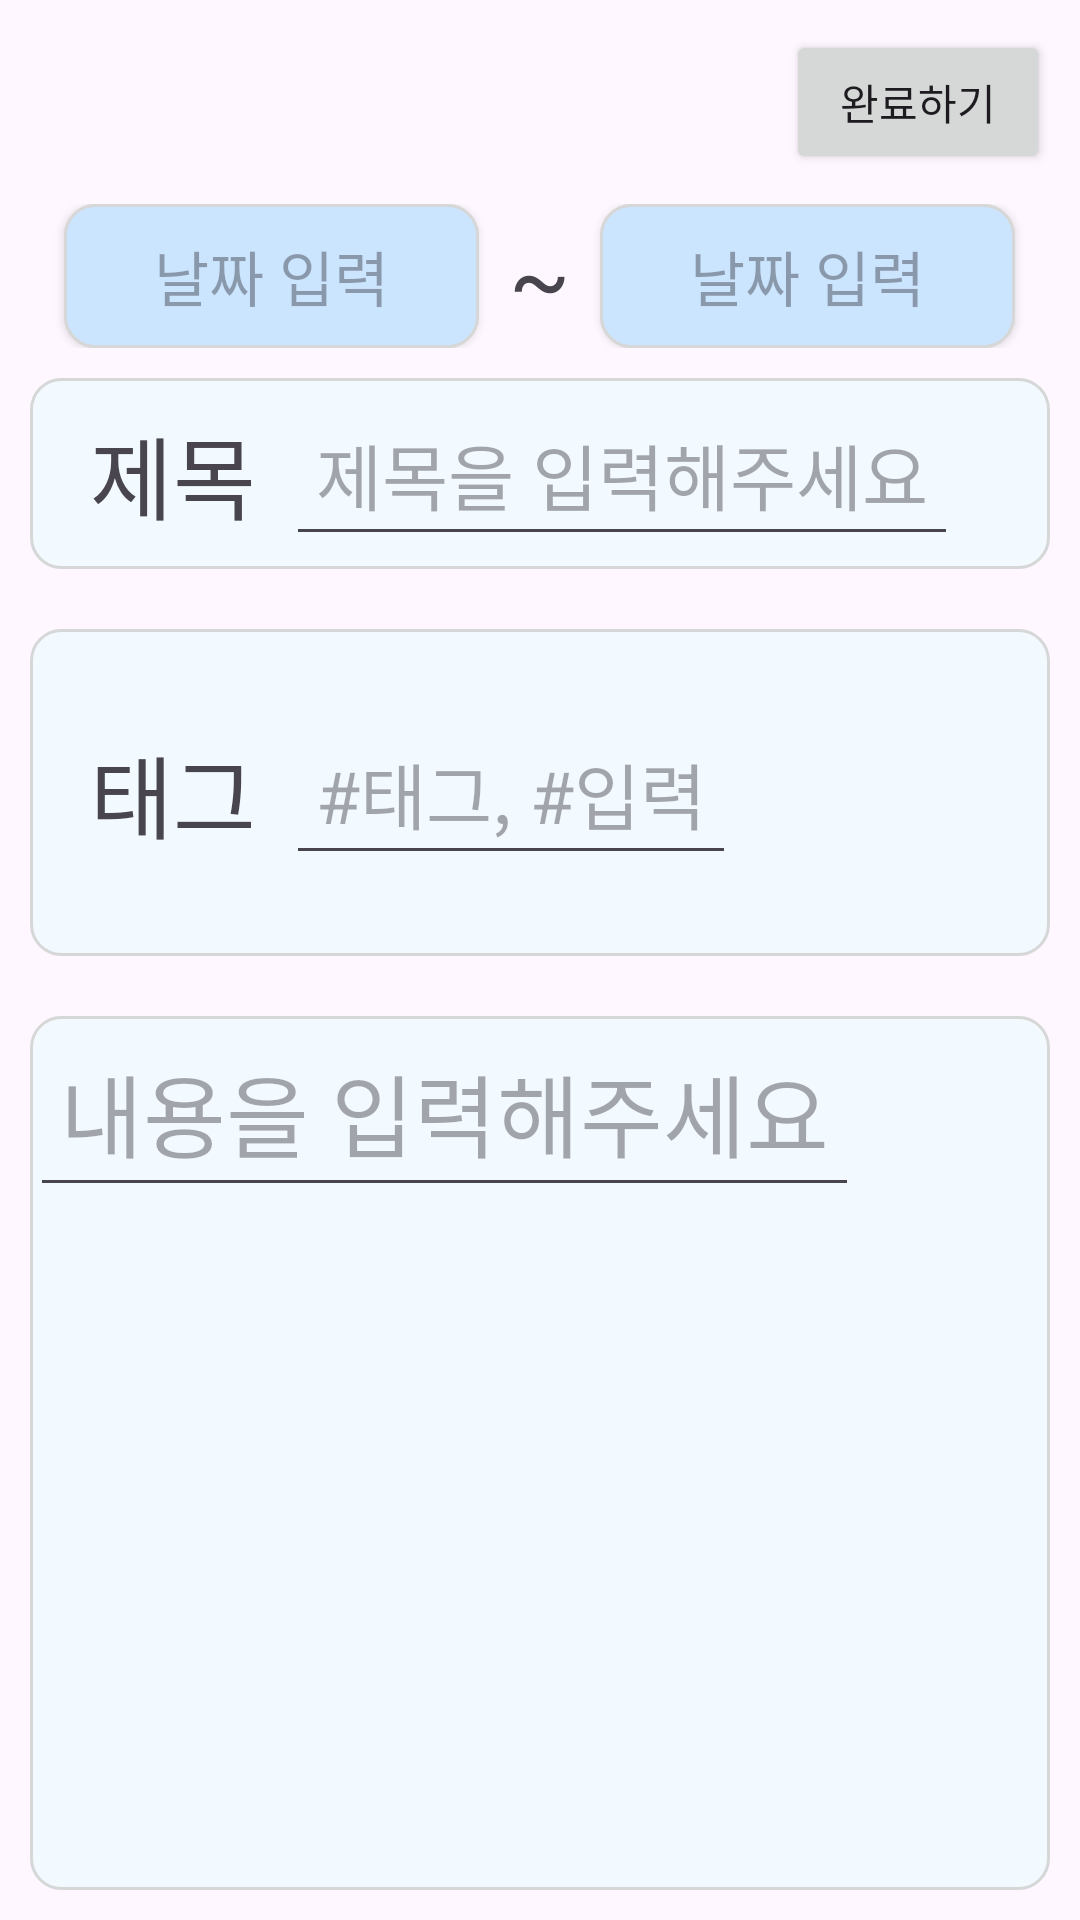

Here is an Android app screen rendered from its layout file. Give the layout XML and the strings, colors and styles it references.
<!-- AndroidManifest.xml: application theme Theme.UnivAndroidProject -->
<!-- res/layout/activity_update.xml -->
<?xml version="1.0" encoding="utf-8"?>
<LinearLayout xmlns:android="http://schemas.android.com/apk/res/android"
    xmlns:app="http://schemas.android.com/apk/res-auto"
    xmlns:tools="http://schemas.android.com/tools"
    android:layout_width="match_parent"
    android:layout_height="match_parent"
    android:orientation="vertical"
    tools:context=".AddActivity">

    <Button
        android:id="@+id/updateSaveButton"
        android:layout_width="wrap_content"
        android:layout_height="wrap_content"
        android:layout_gravity="right"
        android:layout_margin="10dp"
        android:text="@string/complete_button" />

    <LinearLayout
        android:layout_width="match_parent"
        android:layout_height="wrap_content"
        android:orientation="horizontal"
        android:gravity="center">

        <android.widget.Button
            android:id="@+id/update_startday_Button"
            android:layout_width="wrap_content"
            android:layout_height="wrap_content"
            android:background="@drawable/blue_round_line"
            android:hint="날짜 입력"
            android:textSize="20sp"
            android:paddingHorizontal="30dp"
            android:paddingVertical="5dp"
            android:textAlignment="center" />

        <TextView
            android:layout_width="wrap_content"
            android:layout_height="wrap_content"
            android:text="~"
            android:paddingHorizontal="10dp"
            android:textSize="30sp"/>

        <android.widget.Button
            android:id="@+id/update_endday_Button"
            android:layout_width="wrap_content"
            android:layout_height="wrap_content"
            android:background="@drawable/blue_round_line"
            android:hint="날짜 입력"
            android:textSize="20sp"
            android:paddingHorizontal="30dp"
            android:paddingVertical="5dp"
            android:textAlignment="center" />

    </LinearLayout>

    <LinearLayout
        android:layout_width="match_parent"
        android:layout_height="wrap_content"
        android:layout_margin="10dp"
        android:orientation="vertical"
        android:background="@drawable/blue_tab_round">

        <LinearLayout
            android:layout_width="match_parent"
            android:layout_height="wrap_content"
            android:orientation="horizontal">

            <TextView
                android:layout_width="wrap_content"
                android:layout_height="wrap_content"
                android:textSize="30dp"
                android:padding="10dp"
                android:layout_marginLeft="10dp"
                android:layout_gravity="left"
                android:text="제목"/>

            <EditText
                android:id="@+id/updateTitle"
                android:layout_width="wrap_content"
                android:layout_height="wrap_content"
                android:textSize="24dp"
                android:padding="10dp"
                android:layout_marginRight="10dp"
                android:layout_gravity="center"
                android:hint="제목을 입력해주세요"/>

        </LinearLayout>

        <androidx.recyclerview.widget.RecyclerView
            android:id="@+id/update_img_board"
            android:layout_width="match_parent"
            android:layout_height="wrap_content"
            app:layoutManager="androidx.recyclerview.widget.LinearLayoutManager">
            

            


        </androidx.recyclerview.widget.RecyclerView>

    </LinearLayout>

    <LinearLayout
        android:layout_width="match_parent"
        android:layout_height="wrap_content"
        android:layout_margin="10dp"
        android:background="@drawable/blue_tab_round"
        android:layout_weight="0.2">

        <TextView
            android:layout_width="wrap_content"
            android:layout_height="wrap_content"
            android:textSize="30dp"
            android:padding="10dp"
            android:layout_marginLeft="10dp"
            android:layout_gravity="left|center"
            android:text="태그"/>

        <EditText
            android:id="@+id/updateTag"
            android:layout_width="wrap_content"
            android:layout_height="wrap_content"
            android:textSize="24dp"
            android:padding="10dp"
            android:layout_marginRight="10dp"
            android:layout_gravity="center"
            android:hint="#태그, #입력"/>

    </LinearLayout>

    <LinearLayout
        android:layout_width="match_parent"
        android:layout_height="wrap_content"
        android:layout_margin="10dp"
        android:layout_weight="1"
        android:background="@drawable/blue_tab_round">

        <EditText
            android:id="@+id/updateContents"
            android:layout_width="wrap_content"
            android:layout_height="wrap_content"
            android:textSize="30dp"
            android:padding="10dp"
            android:layout_marginRight="10dp"
            android:hint="내용을 입력해주세요"/>

    </LinearLayout>

</LinearLayout>
<!-- res/layout/img_item_horizontal.xml (included above) -->
<?xml version="1.0" encoding="utf-8"?>
<LinearLayout xmlns:android="http://schemas.android.com/apk/res/android"
    android:layout_width="wrap_content"
    android:layout_height="wrap_content"
    android:orientation="vertical">

    <ImageView
        android:id="@+id/imageView"
        android:layout_width="100dp"
        android:layout_height="100dp"
        android:src="@mipmap/ic_launcher"/>

    <TextView
        android:id="@+id/textView"
        android:layout_width="match_parent"
        android:layout_height="wrap_content"
        android:gravity="center"/>

</LinearLayout>
<!-- resources referenced by this layout -->
<resources>
  <!-- drawable blue_round_line (drawable) -->
  <?xml version="1.0" encoding="utf-8"?>
  <shape xmlns:android="http://schemas.android.com/apk/res/android"
      android:padding='10dp'
      android:shape="rectangle">
      <solid android:color="@color/soft_blue"/>
      <corners
          android:bottomLeftRadius="10dp"
          android:bottomRightRadius="10dp"
          android:topLeftRadius="10dp"
          android:topRightRadius="10dp"/>
      <stroke
          android:width="1dp"
          android:color="?attr/colorButtonNormal" />
  </shape>
  <!-- drawable blue_tab_round (drawable) -->
  <?xml version="1.0" encoding="utf-8"?>
  <shape xmlns:android="http://schemas.android.com/apk/res/android"
      android:padding='10dp'
      android:shape="rectangle">
      <solid android:color="@color/light_blue"/>
      <corners
          android:bottomLeftRadius="10dp"
          android:bottomRightRadius="10dp"
          android:topLeftRadius="10dp"
          android:topRightRadius="10dp"/>
      <stroke
          android:width="1dp"
          android:color="?attr/colorButtonNormal" />
  </shape>
  <string name="complete_button">완료하기</string>
  <style name="Theme.UnivAndroidProject" parent="Base.Theme.UnivAndroidProject" />
  <color name="soft_blue">#cce5ff</color>
  <color name="light_blue">#f2f9ff</color>
  <style name="Base.Theme.UnivAndroidProject" parent="Theme.Material3.DayNight.NoActionBar">
          
          
          bottomNavigationView.itemIconTintList = null 
      </style>
</resources>
